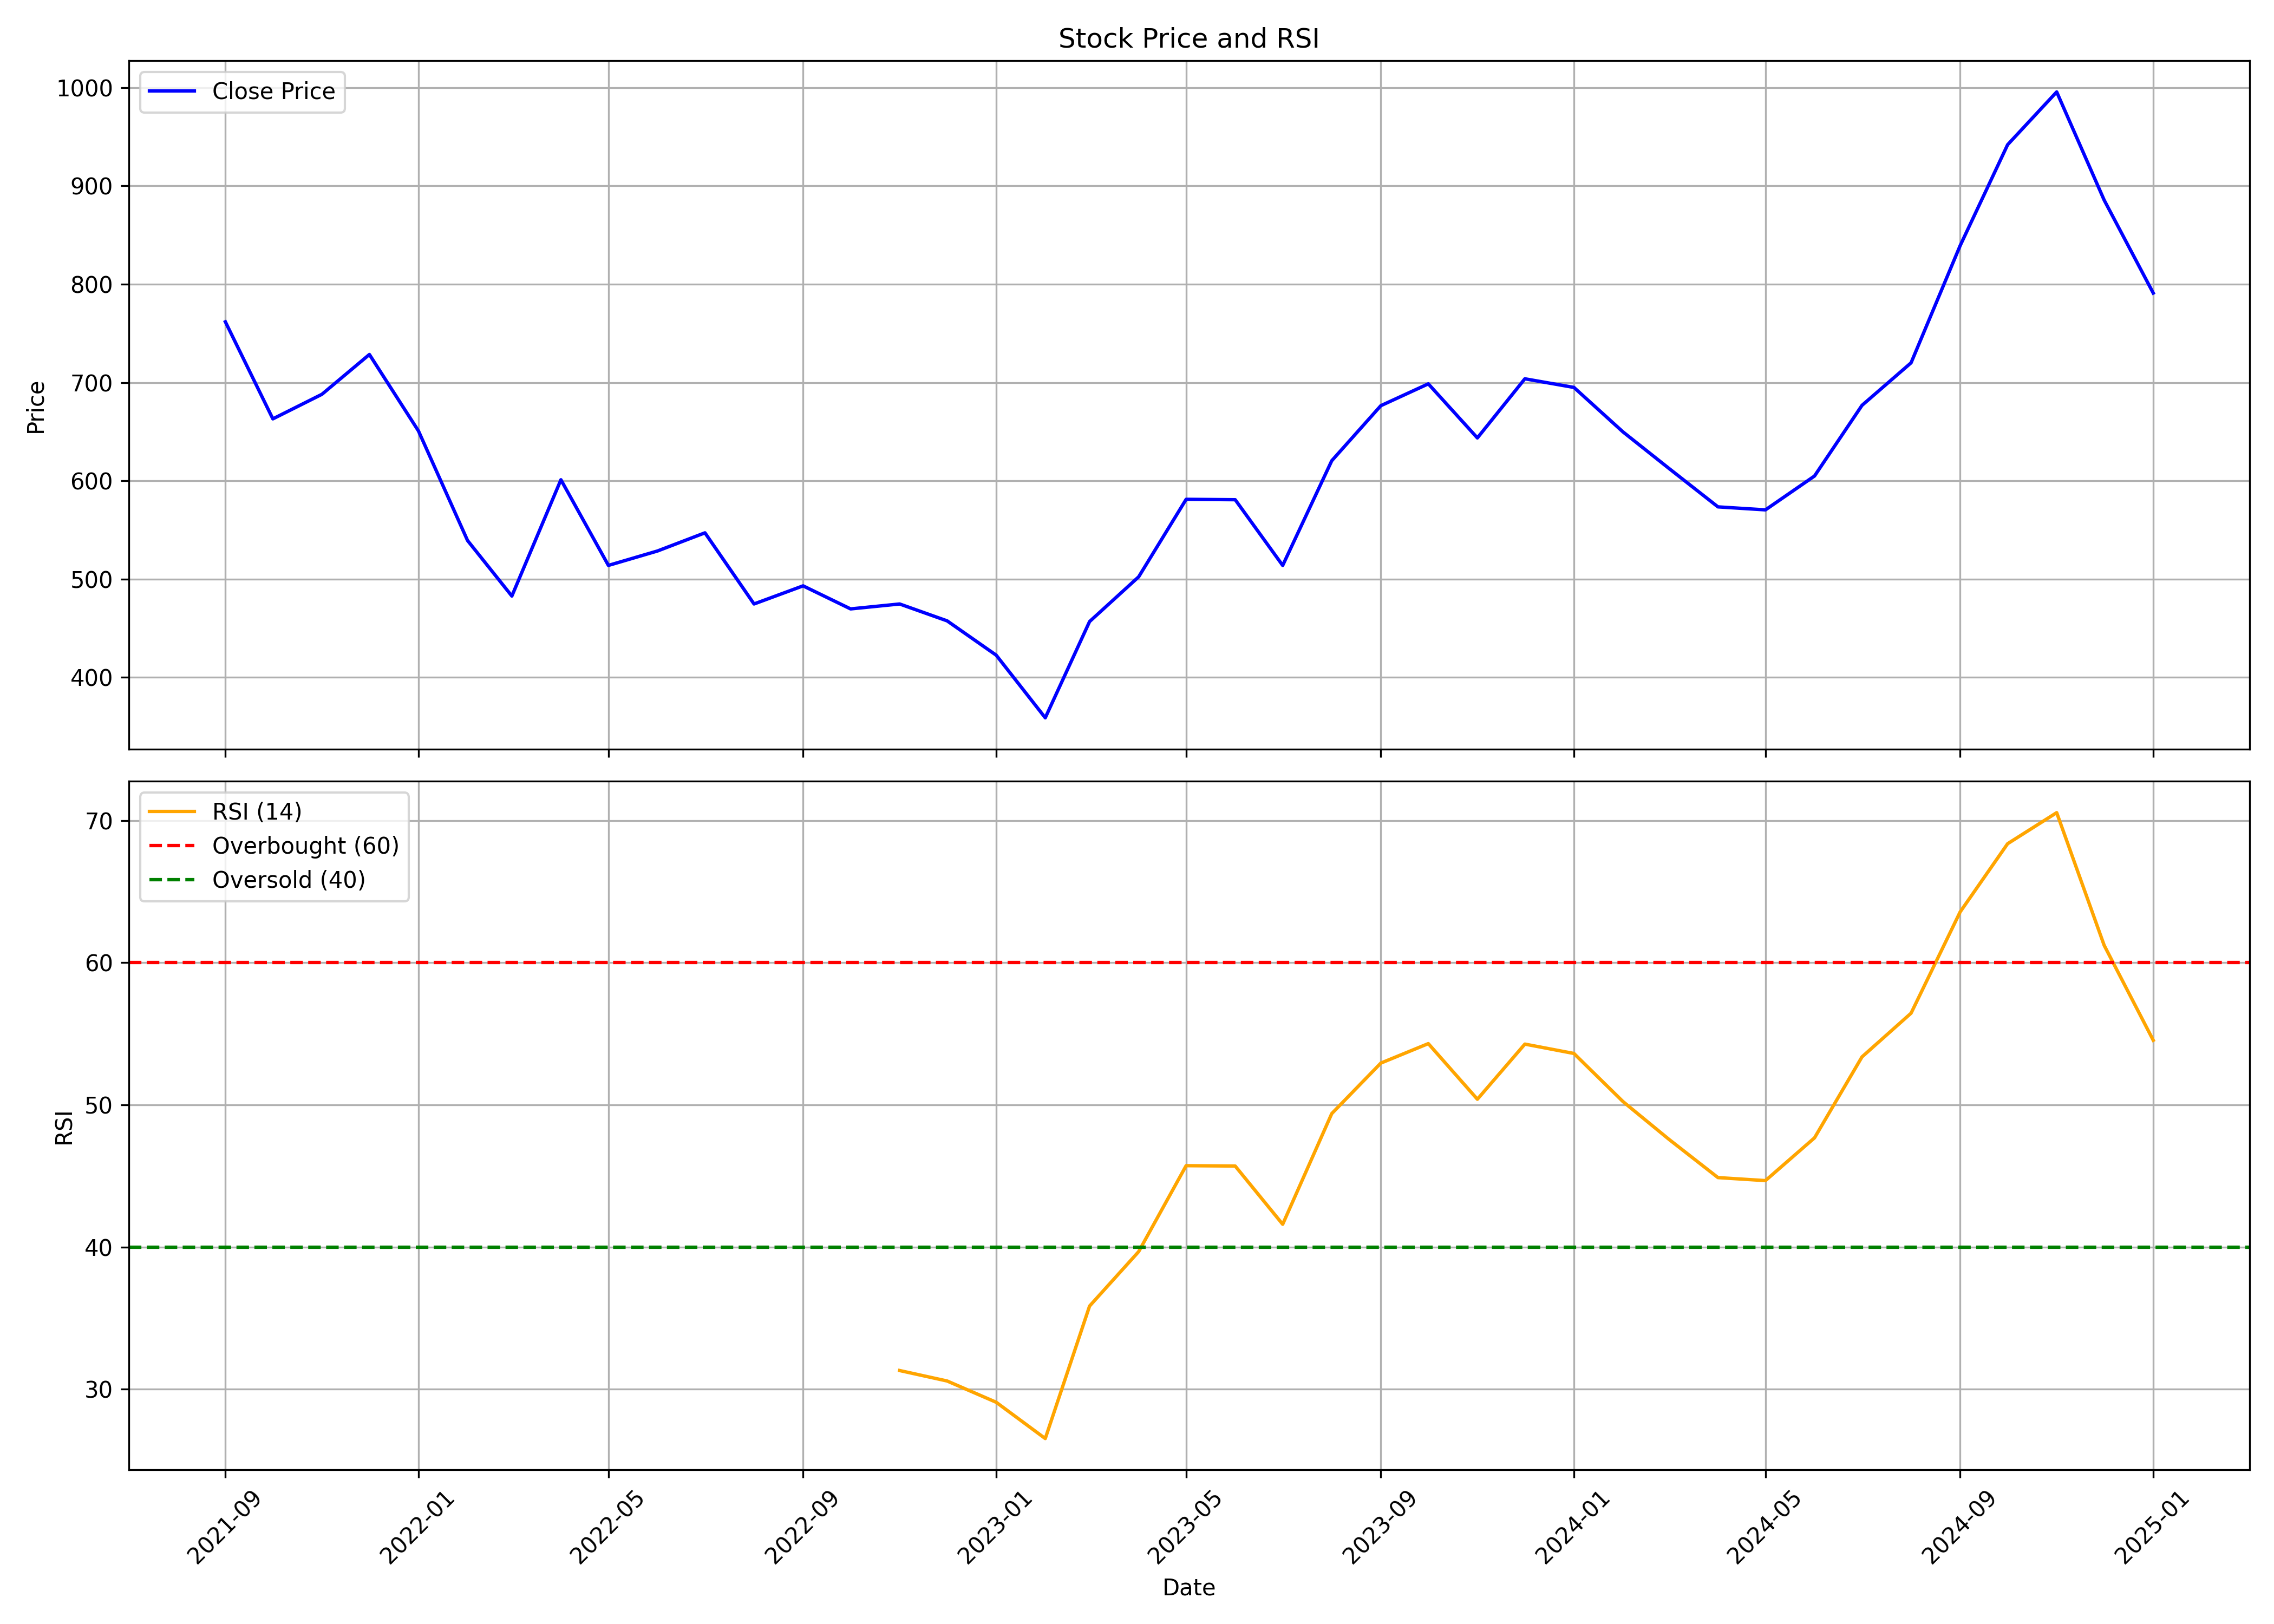

The data file committed next to this chart (first rows):
, Unnamed: 0.1, Unnamed: 0, date, symbol, open, high, low, close, volume, rsi
0, 0, 0, 2021-09-01, KRSNAA, 937.4, 948.3, 755.7, 761.7, 2967533, 
1, 1, 1, 2021-10-01, KRSNAA, 761.6, 826.6, 618.4, 663, 3832604, 
2, 2, 2, 2021-11-01, KRSNAA, 663, 738.8, 620.4, 688, 1603559, 
3, 3, 3, 2021-12-01, KRSNAA, 689.8, 780.4, 621.9, 728.5, 3321249, 
4, 4, 4, 2022-01-01, KRSNAA, 750.7, 786.3, 637.1, 650.7, 1548442, 
5, 5, 5, 2022-02-01, KRSNAA, 652, 671.7, 526.6, 539.3, 2061426, 
6, 6, 6, 2022-03-01, KRSNAA, 539.3, 595.7, 474.2, 482.7, 2244120, 
7, 7, 7, 2022-04-01, KRSNAA, 484, 647, 484, 601, 3451726, 
8, 8, 8, 2022-05-01, KRSNAA, 592.7, 612.4, 494.1, 513.9, 1602372, 
9, 9, 9, 2022-06-01, KRSNAA, 508.7, 592.7, 493.9, 528.6, 928141, 
10, 10, 10, 2022-07-01, KRSNAA, 520.6, 596.7, 518.6, 547.1, 1128277, 
11, 11, 11, 2022-08-01, KRSNAA, 543.4, 545.6, 451.3, 474.7, 1746553, 
12, 12, 12, 2022-09-01, KRSNAA, 480.1, 519.6, 440.1, 493.1, 1404414, 
13, 13, 13, 2022-10-01, KRSNAA, 496.3, 505.2, 466.3, 469.7, 462144, 
14, 14, 14, 2022-11-01, KRSNAA, 470.5, 503.6, 456.8, 474.7, 1046561, 31.31
15, 15, 15, 2022-12-01, KRSNAA, 476.5, 496.3, 446.2, 457.5, 1694810, 30.57
16, 16, 16, 2023-01-01, KRSNAA, 457.6, 461, 404.1, 422.6, 779107, 29.07
17, 17, 17, 2023-02-01, KRSNAA, 426.5, 446.6, 350.5, 358.9, 1227898, 26.52
18, 18, 18, 2023-03-01, KRSNAA, 355.1, 470.4, 354.6, 456.8, 4309951, 35.84
19, 19, 19, 2023-04-01, KRSNAA, 465.9, 538.7, 458.6, 502.3, 1836028, 39.67
20, 20, 20, 2023-05-01, KRSNAA, 502.3, 594.5, 491.6, 581.1, 3128861, 45.72
21, 21, 21, 2023-06-01, KRSNAA, 581.1, 604.5, 547.9, 580.7, 1529972, 45.7
22, 22, 22, 2023-07-01, KRSNAA, 581.3, 597.5, 445.3, 513.9, 3558418, 41.6
23, 23, 23, 2023-08-01, KRSNAA, 516.2, 634.3, 478.6, 620.4, 4311345, 49.39
24, 24, 24, 2023-09-01, KRSNAA, 625.3, 694.6, 610.5, 676.4, 2377159, 52.94
25, 25, 25, 2023-10-01, KRSNAA, 679.2, 724.7, 649, 698.6, 2240993, 54.31
26, 26, 26, 2023-11-01, KRSNAA, 698.6, 721.7, 609, 643.6, 1779252, 50.4
27, 27, 27, 2023-12-01, KRSNAA, 653.3, 765.4, 643.6, 703.7, 2638543, 54.28
28, 28, 28, 2024-01-01, KRSNAA, 709.7, 732.5, 652.5, 695, 2408760, 53.62
29, 29, 29, 2024-02-01, KRSNAA, 711.4, 737.8, 642.8, 649.7, 2334079, 50.23
30, 30, 30, 2024-03-01, KRSNAA, 653, 669.9, 553.6, 612.6, 1668154, 47.58
31, 31, 31, 2024-04-01, KRSNAA, 612.6, 639.9, 557.2, 573.5, 1684283, 44.88
32, 32, 32, 2024-05-01, KRSNAA, 573.5, 615, 551.4, 570.4, 1490756, 44.67
33, 33, 33, 2024-06-01, KRSNAA, 575.2, 681.8, 526.4, 604.9, 2492899, 47.68
34, 34, 34, 2024-07-01, KRSNAA, 607.1, 703.7, 602.9, 676.7, 3914192, 53.38
35, 35, 35, 2024-08-01, KRSNAA, 676.8, 751.5, 634.1, 720, 2528270, 56.45
36, 36, 36, 2024-09-01, KRSNAA, 725, 877.8, 698.8, 839.2, 3305017, 63.58
37, 37, 37, 2024-10-01, KRSNAA, 850.0, 960.0, 768.5, 941.8, 3364651, 68.38
38, 38, 38, 2024-11-01, KRSNAA, 949.8, 1044, 882.2, 995.5, 2855182, 70.56
39, 39, 39, 2024-12-01, KRSNAA, 1012, 1034, 854.8, 885.5, 1782215, 61.22
40, 40, 40, 2025-01-01, KRSNAA, 888.1, 970.0, 757, 791, 1690643, 54.55
